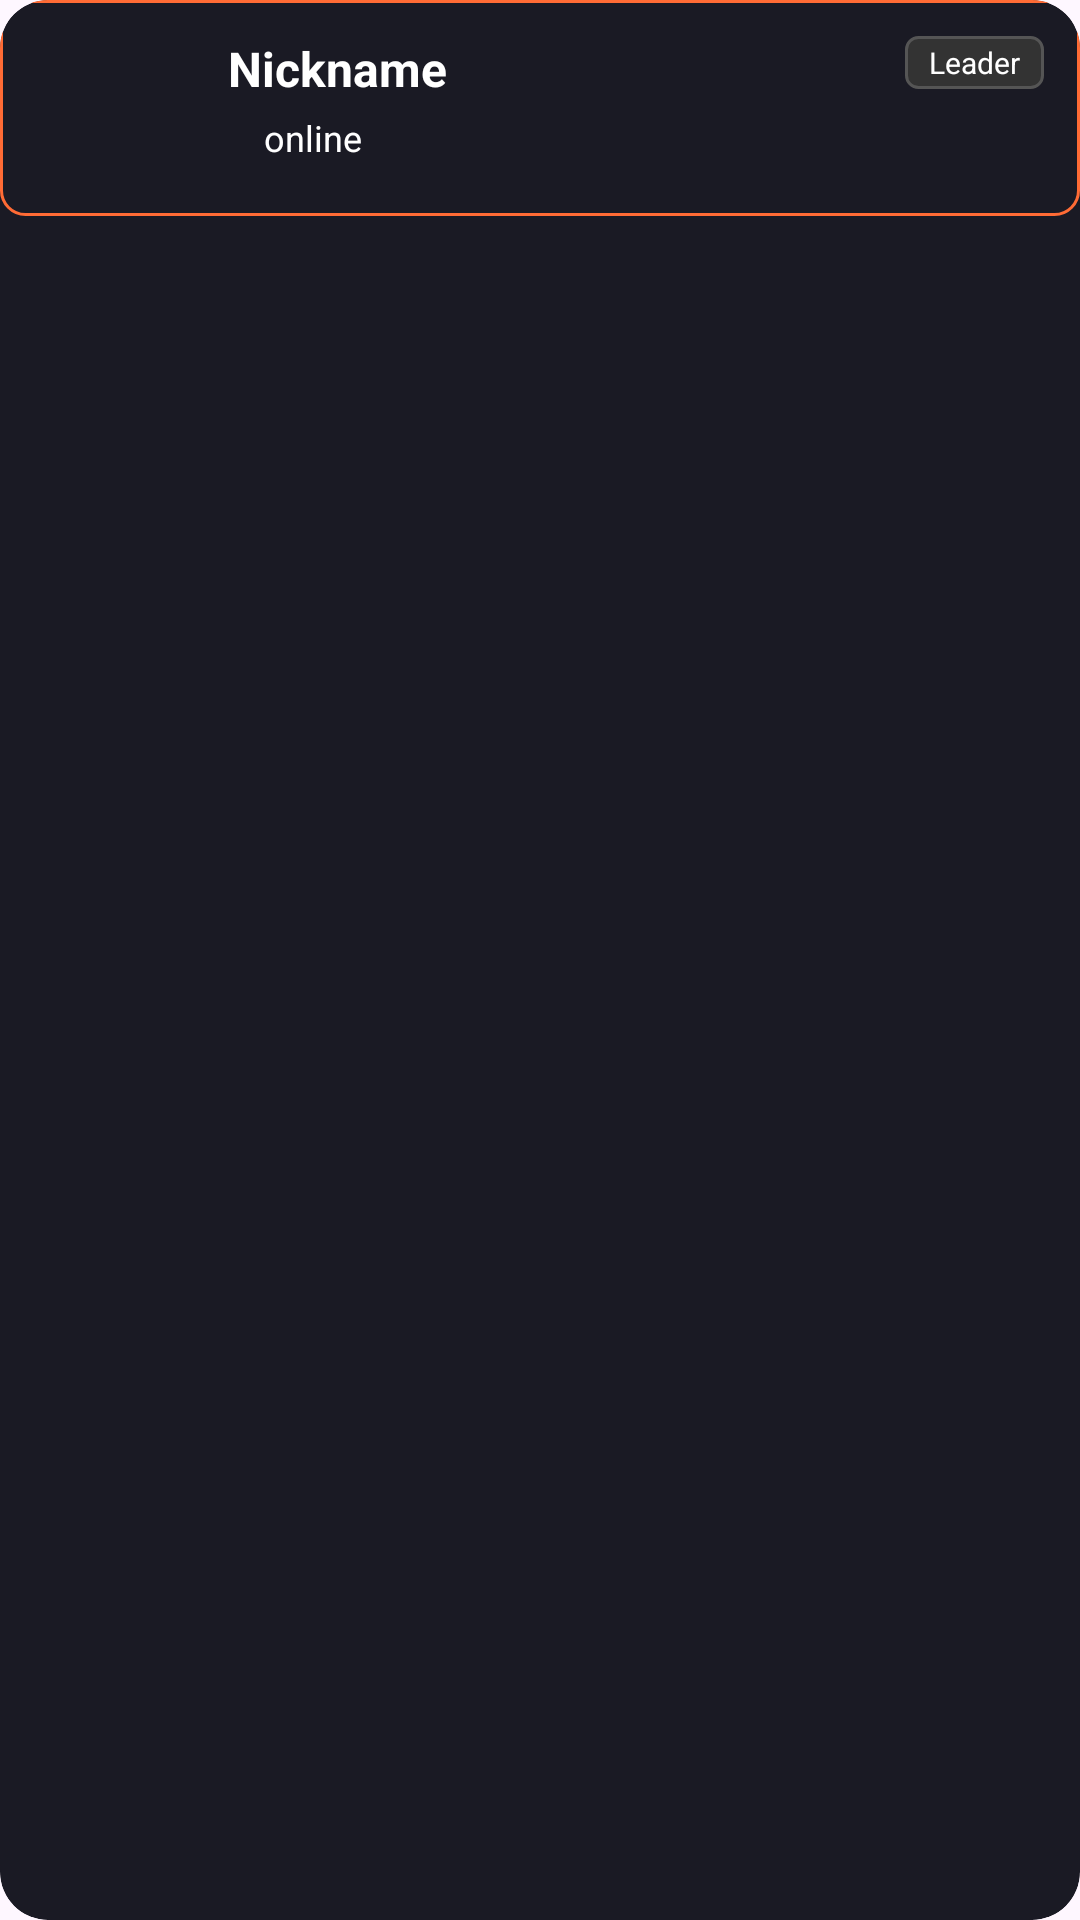

This screen was rendered from an Android layout file. Write that file and the resources it references.
<!-- AndroidManifest.xml: application theme Theme.BeUndefeatedApp -->
<!-- res/layout/squad_slot_item.xml -->
<?xml version="1.0" encoding="utf-8"?>
<androidx.cardview.widget.CardView xmlns:android="http://schemas.android.com/apk/res/android"
    xmlns:app="http://schemas.android.com/apk/res-auto"
    android:layout_width="match_parent"
    android:layout_height="wrap_content"
    android:layout_marginBottom="12dp"
    app:cardBackgroundColor="#1A1A24"
    app:cardCornerRadius="16dp"
    app:cardElevation="0dp">

    
    <androidx.constraintlayout.widget.ConstraintLayout
        android:layout_width="match_parent"
        android:layout_height="wrap_content"
        android:background="@drawable/input_field_outline"
        android:padding="12dp">

        <ImageView
            android:id="@+id/player_avatar"
            android:layout_width="48dp"
            android:layout_height="48dp"
            android:src="@mipmap/ic_launcher_round"
            app:layout_constraintStart_toStartOf="parent"
            app:layout_constraintTop_toTopOf="parent"
            app:layout_constraintBottom_toBottomOf="parent"/>

        <TextView
            android:id="@+id/player_nickname"
            android:layout_width="wrap_content"
            android:layout_height="wrap_content"
            android:text="Nickname"
            android:textColor="@android:color/white"
            android:textSize="16sp"
            android:textStyle="bold"
            app:layout_constraintStart_toEndOf="@+id/player_avatar"
            app:layout_constraintTop_toTopOf="@+id/player_avatar"
            android:layout_marginStart="16dp"/>

        <ImageView
            android:id="@+id/status_dot"
            android:layout_width="8dp"
            android:layout_height="8dp"
            android:src="@drawable/status_online_dot"
            app:layout_constraintStart_toEndOf="@+id/player_avatar"
            app:layout_constraintTop_toBottomOf="@+id/player_nickname"
            android:layout_marginStart="16dp"
            android:layout_marginTop="8dp"/>

        <TextView
            android:id="@+id/player_status"
            android:layout_width="wrap_content"
            android:layout_height="wrap_content"
            android:text="online"
            android:textColor="@android:color/white"
            android:textSize="12sp"
            app:layout_constraintStart_toEndOf="@+id/status_dot"
            app:layout_constraintBottom_toBottomOf="@+id/status_dot"
            app:layout_constraintTop_toTopOf="@+id/status_dot"
            android:layout_marginStart="4dp"/>

        
        <TextView
            android:id="@+id/role_badge"
            android:layout_width="wrap_content"
            android:layout_height="wrap_content"
            android:text="Leader"
            android:textColor="#FFFFFF"
            android:textSize="10sp"
            android:background="@drawable/role_badge_background"
            android:paddingStart="8dp"
            android:paddingEnd="8dp"
            android:paddingTop="2dp"
            android:paddingBottom="2dp"
            app:layout_constraintEnd_toEndOf="parent"
            app:layout_constraintTop_toTopOf="parent"/>

    </androidx.constraintlayout.widget.ConstraintLayout>

</androidx.cardview.widget.CardView>
<!-- resources referenced by this layout -->
<resources>
  <!-- drawable input_field_outline (drawable) -->
  <?xml version="1.0" encoding="utf-8"?>
  <shape xmlns:android="http://schemas.android.com/apk/res/android">
      <solid android:color="#00000000" />
      <stroke
          android:width="1dp"
          android:color="#FF6B35" />
      <corners android:radius="8dp" />
  </shape>
  <!-- drawable role_badge_background (drawable) -->
  <?xml version="1.0" encoding="utf-8"?>
  <shape xmlns:android="http://schemas.android.com/apk/res/android">
      <solid android:color="#333333" />
      <corners android:radius="4dp" />
      <stroke android:width="1dp" android:color="#555555" />
  </shape>
  <style name="Theme.BeUndefeatedApp" parent="Base.Theme.BeUndefeatedApp" />
  <style name="Base.Theme.BeUndefeatedApp" parent="Theme.Material3.DayNight.NoActionBar">
          
          
          <item name="spinnerStyle">@style/CustomSpinnerStyle</item>
      </style>
  <style name="CustomSpinnerStyle" parent="Widget.AppCompat.Spinner">
          <item name="android:dropDownHeight">144dp</item>
      </style>
</resources>
